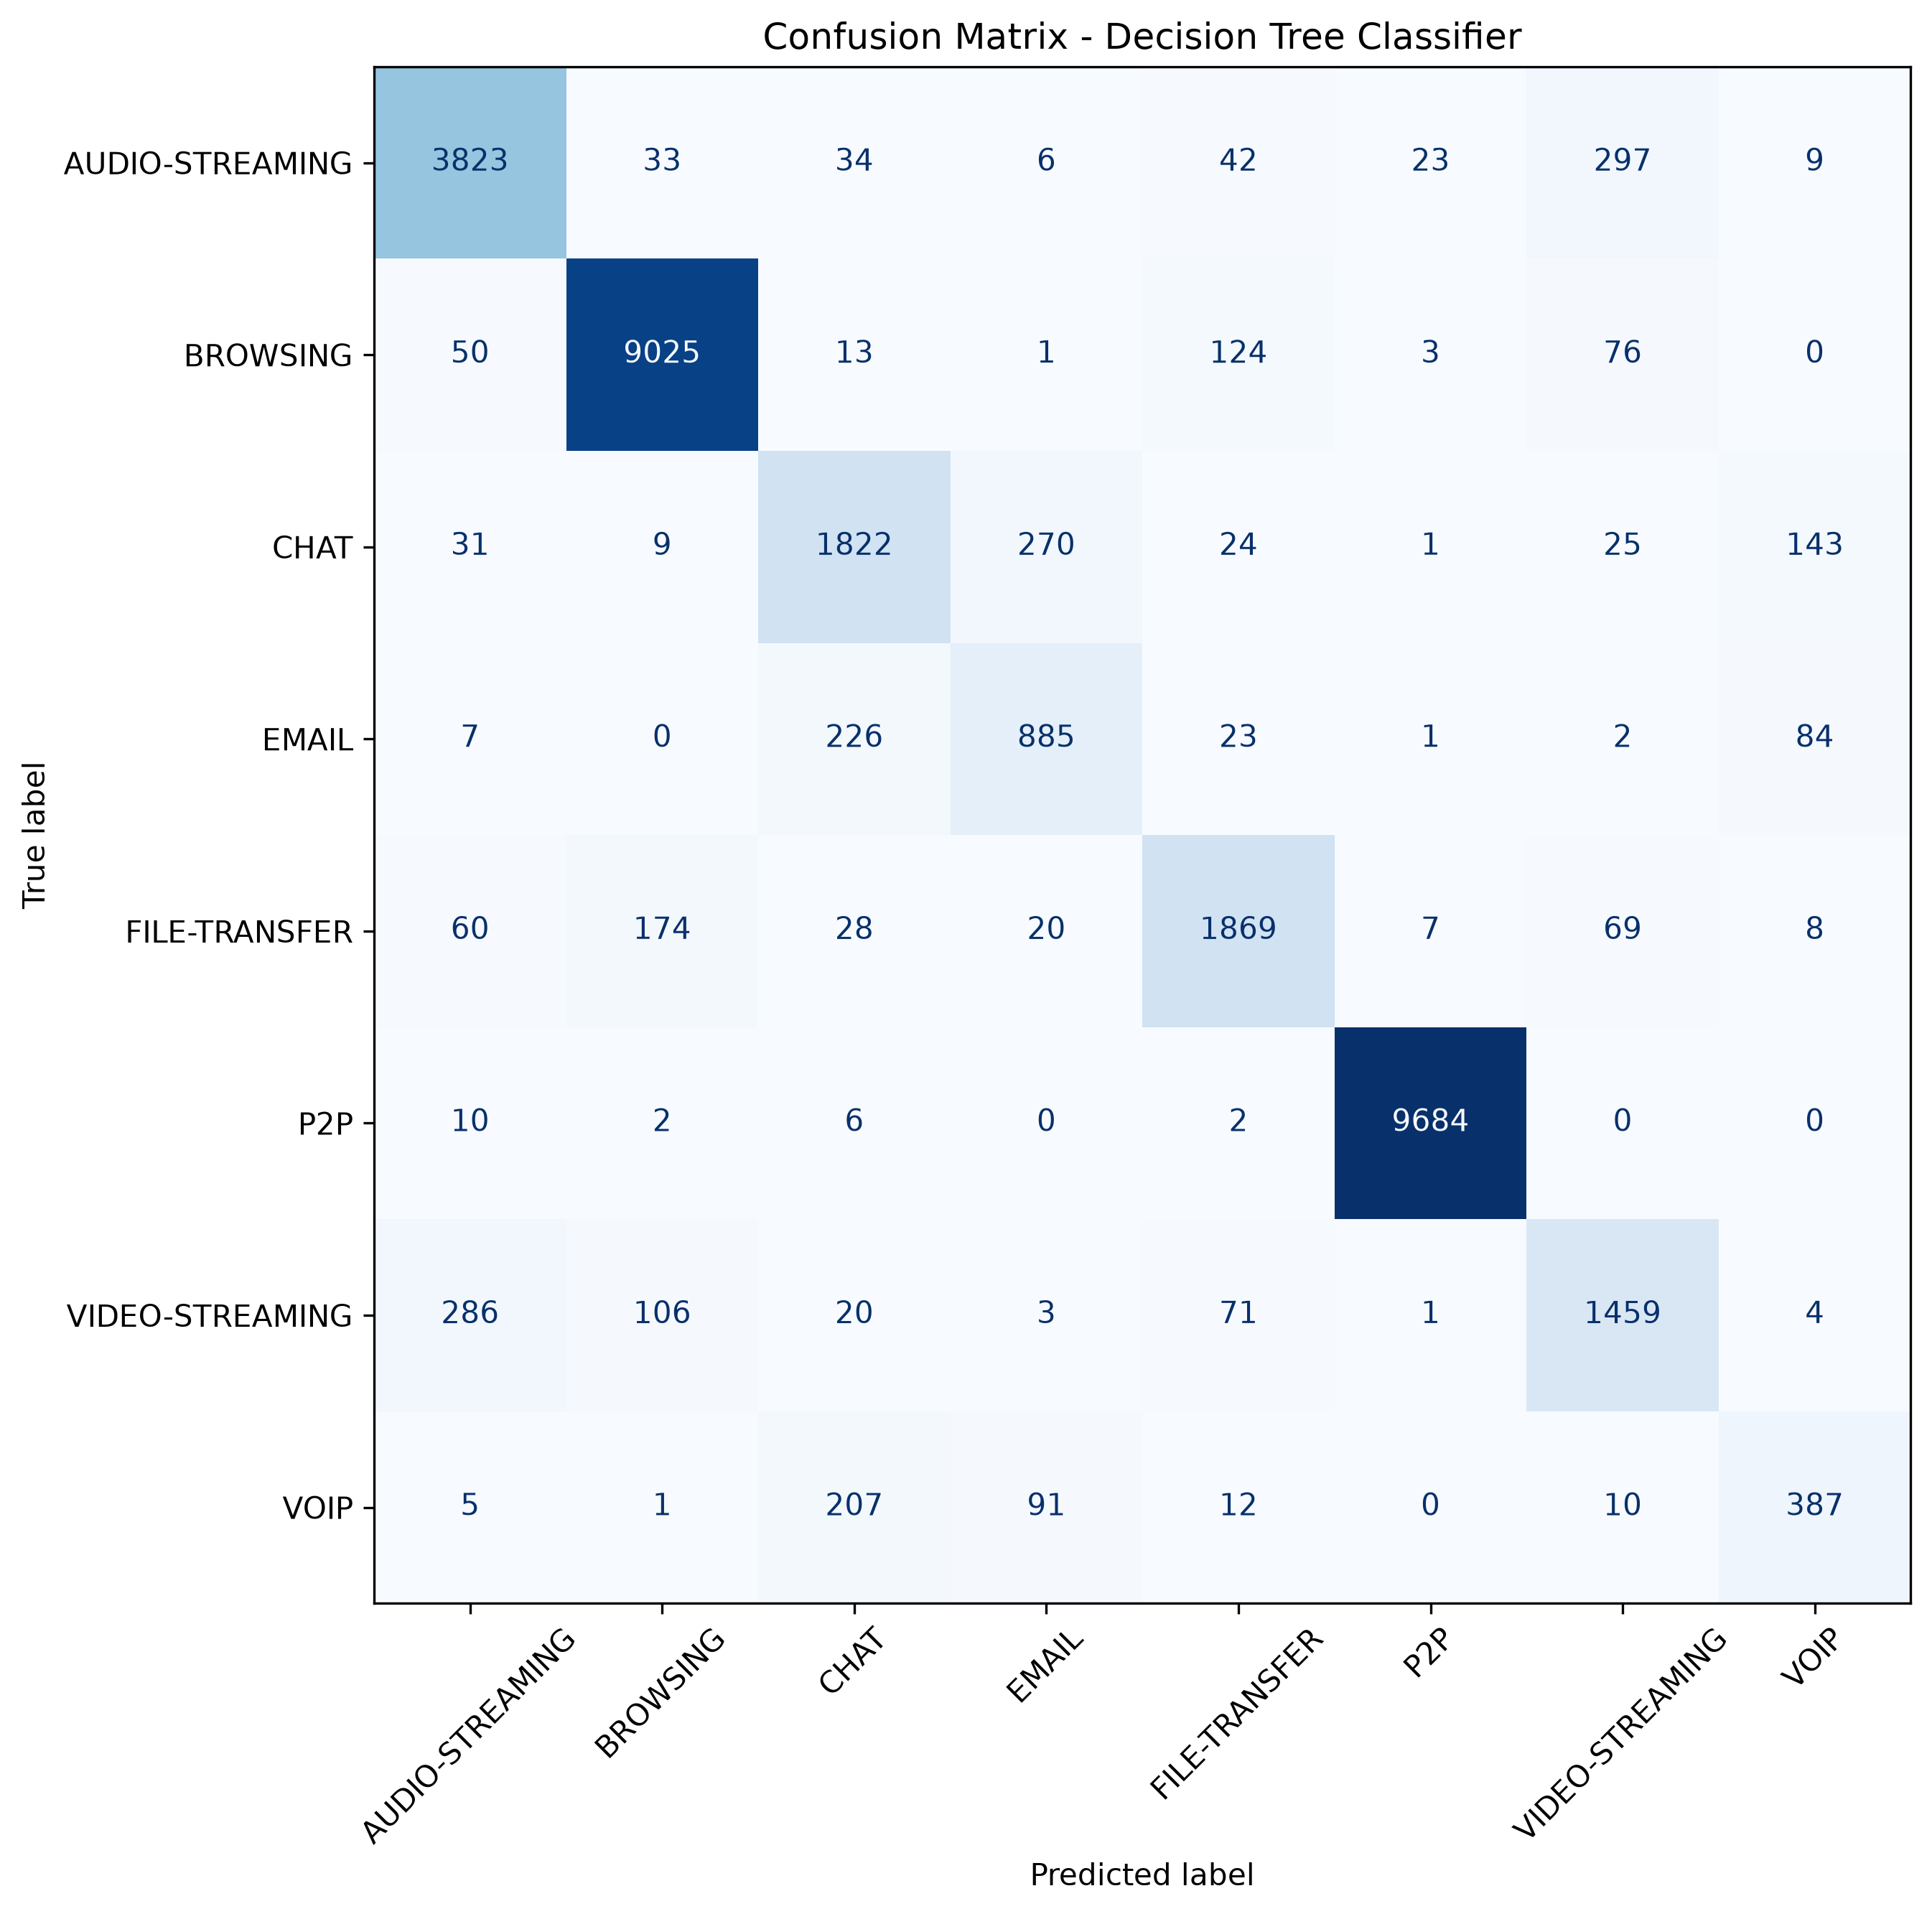

Source data for this figure (header and first rows):
, AUDIO-STREAMING, BROWSING, CHAT, EMAIL, FILE-TRANSFER, P2P, VIDEO-STREAMING, VOIP
AUDIO-STREAMING, 3823, 33, 34, 6, 42, 23, 297, 9
BROWSING, 50, 9025, 13, 1, 124, 3, 76, 0
CHAT, 31, 9, 1822, 270, 24, 1, 25, 143
EMAIL, 7, 0, 226, 885, 23, 1, 2, 84
FILE-TRANSFER, 60, 174, 28, 20, 1869, 7, 69, 8
P2P, 10, 2, 6, 0, 2, 9684, 0, 0
VIDEO-STREAMING, 286, 106, 20, 3, 71, 1, 1459, 4
VOIP, 5, 1, 207, 91, 12, 0, 10, 387
